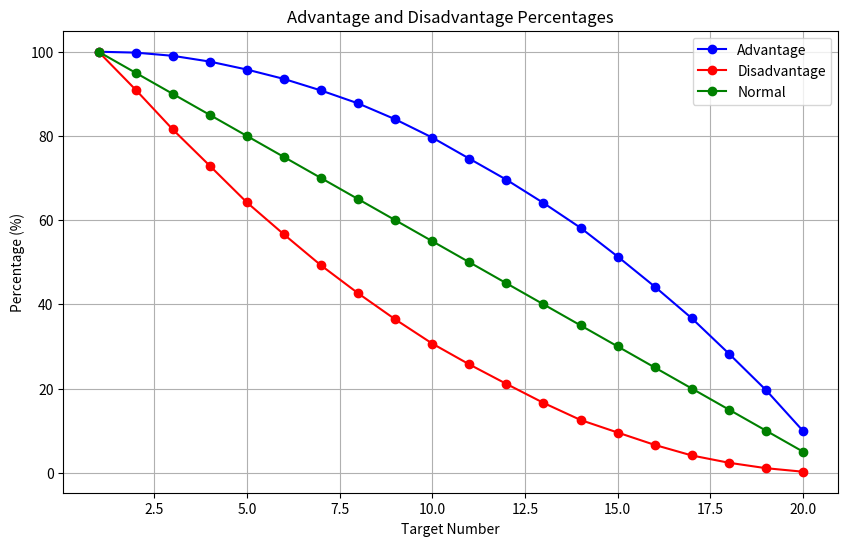
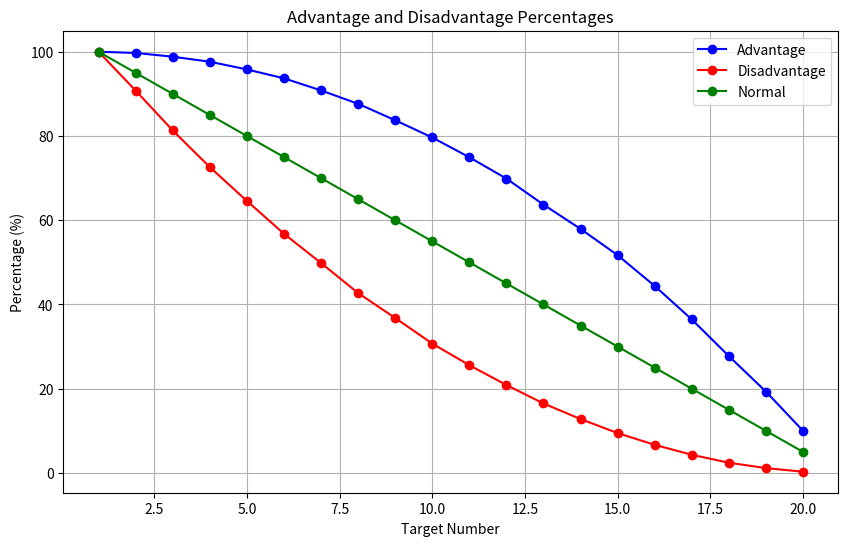

The script that saved these images, in order:
#Dice Simulation
#Note: This script simulates and calculates the probabilities of reaching a target number when rolling two 20-sided dice, with the following conditions:
#Advantage (i.e. two dice and as long as one is greater than or equal to the target it succeeds).
#Disadvantage (i.e. two dice and as long as one is less than the target it fails).
#This script also compares these probabilities with a standard roll.
import random
import matplotlib.pyplot as plt
from collections import Counter
import numpy as np
import pandas as pd
import matplotlib.pyplot as plt


##Calculation
###Now this is what I did last (probably should have started with this), and it is just for calculating the probability, no simulating it.
###Figured having it first would allow you to check whether the rest is accurate.
def probability(dice_size, number, adv):
    if adv == True:
        return(((dice_size**2)-(number-1)**2)/dice_size**2)
    if adv == False:
        return(((dice_size-(number-1))**2)/dice_size**2)
    
advantages = []
disadvantages = []

for x in range(20, 0, -1):
    disadvantages.append(probability(20, x, False))
    advantages.append(probability(20, x, True))

num_rows=20
table=np.zeros((num_rows, 4))
table[:,0]=np.arange(num_rows, 0, -1)
table[:,1]=np.arange(0.05, 1.05, 0.05)
table[:,2]=advantages
table[:,3]=disadvantages

print(f"{'Target':<10} {'Normal':<10} {'Advantage':<10} {'Disadvantage':<10}")
for row in table:
    print(f"{int(row[0]):<10} {row[1]:<10.4f} {row[2]:<10.4f} {row[3]:<10.4f}")


##First approach using while True loop and simultanious advantage/disadvantage
advantage=[]
disadvantage=[]
simulations=10000
while True:
    #Do two dice rolls
    x = random.randrange(1, 21)
    y = random.randrange(1, 21)
    #Put the lower result into the disadvantage bin and the highest into the advantage bin
    if x >= y:
        advantage.append(x)
        disadvantage.append(y)
    if y > x:
        advantage.append(y)
        disadvantage.append(x)
    #When there are n results in the advantage bin, break the loop.
    if len(advantage)>=simulations:
        print(f"{len(advantage)}'s simulations done")
        break

###Sort and cumulative probability of advantage + disadvantage
###The sorting part is neccessary when doing it this way as I'm using the index of the first unique results to figure out the position, and adding that with the count allows us to count all the 20's, then all the 20's and 19's etc.
sorted_advantage = sorted(advantage, reverse=True)
sorted_disadvantage = sorted(disadvantage, reverse=True)
advantage_count_data = Counter(sorted_advantage)
disadvantage_count_data = Counter(sorted_disadvantage)
target = []
cdf_adv_value = []
cdf_disadv_value = []

###Create df with cumulative distribution function
for value in advantage_count_data:
    first_index = sorted_advantage.index(value)
    count = advantage_count_data[value]
    cdf_adv_value.append((first_index + count) / 10000)
    target.append(value)

for value in disadvantage_count_data:
    first_index = sorted_disadvantage.index(value)
    count = disadvantage_count_data[value]
    cdf_disadv_value.append((first_index + count) / 10000)

df = pd.DataFrame({
    'Target': target,
    'Advantage_CDF': cdf_adv_value,
    'Disadvantage_CDF': cdf_disadv_value
})
print(df)

###create a plot over the probability of reaching the target with advantage, disadvantage and normal respectivly
normal_line=-5*df['Target']+105

plt.figure(figsize=(10, 6))
plt.plot(df['Target'], df['Advantage_CDF'] * 100, label='Advantage', marker='o', color='blue')
plt.plot(df['Target'], df['Disadvantage_CDF'] * 100, label='Disadvantage', marker='o', color='red')
plt.plot(df['Target'], normal_line, label='Normal', marker='o', color='green' )

plt.xlabel('Target Number')
plt.ylabel('Percentage (%)')
plt.title('Advantage and Disadvantage Percentages')
plt.legend()
plt.grid(True)
plt.show()


##Last simulation try
###Now I wanted to take another shot at the simulation. Creating the bins for disadvantage and advantage at the same time was neat, but I'd rather not have it run in a while true loop, so I wanted to rewrite it all.
###Furthermore, the previous method was a struggle to get properly working at first, and I was iterating through the results quite unefficient at first before I cleaned it up a bit. However, it isnt as flexible as I'd like. Where I to add another variable, like more dice, I'd have rewrite the entierty, and it only does d20s.

#Creating the lists for the results. 
#Now we could have just made an empty list and appended the results. But we are rather iterating through and replacing the 0's in the lists with the function call.
simulations=10000
advantage = np.zeros(simulations)
disadvantage = np.zeros(simulations)

#Defining the dice roll functions.
def normal_roll():
    return(random.randrange(1,21))
def advantage_roll():
    return(max(normal_roll(), normal_roll()))
def disadvantage_roll():
    return(min(normal_roll(), normal_roll()))

#Iterating through the advantage/disadvantage list and replacing 0's with the dice rolls.
for n in range(simulations):
    advantage[n]=advantage_roll()
    disadvantage[n]=disadvantage_roll()

#Create emtpy variables for the cumulative probability
cumulative_disadv=0
cumulative_norm=0
cumulative_adv=0

cdf_data=[]

for i in range(20,0,-1):
    cumulative_disadv += np.sum(disadvantage==i) / simulations
    cumulative_norm += 0.05
    cumulative_adv += np.sum(advantage ==i) /simulations
    cdf_data.append({
        'Target': i,
        'Cumulative_Disadvantage': cumulative_disadv,
        'Cumulative_Advantage': cumulative_adv,
        'Cumulative_Normal': cumulative_norm
    })
    #This could be used to print out the distribution table.
    print(f"{i:2d} {cumulative_disadv:6.4f} {cumulative_norm:6.4f} {cumulative_adv:6.4f}")
#alternativly this can be used.
df = pd.DataFrame(cdf_data)

##Again, same plots as earlier
normal_line=-5*df['Target']+105

plt.figure(figsize=(10, 6))
plt.plot(df['Target'], df['Cumulative_Advantage'] * 100, label='Advantage', marker='o', color='blue')
plt.plot(df['Target'], df['Cumulative_Disadvantage'] * 100, label='Disadvantage', marker='o', color='red')
plt.plot(df['Target'], normal_line, label='Normal', marker='o', color='green' )

plt.xlabel('Target Number')
plt.ylabel('Percentage (%)')
plt.title('Advantage and Disadvantage Percentages')
plt.legend()
plt.grid(True)
plt.show()